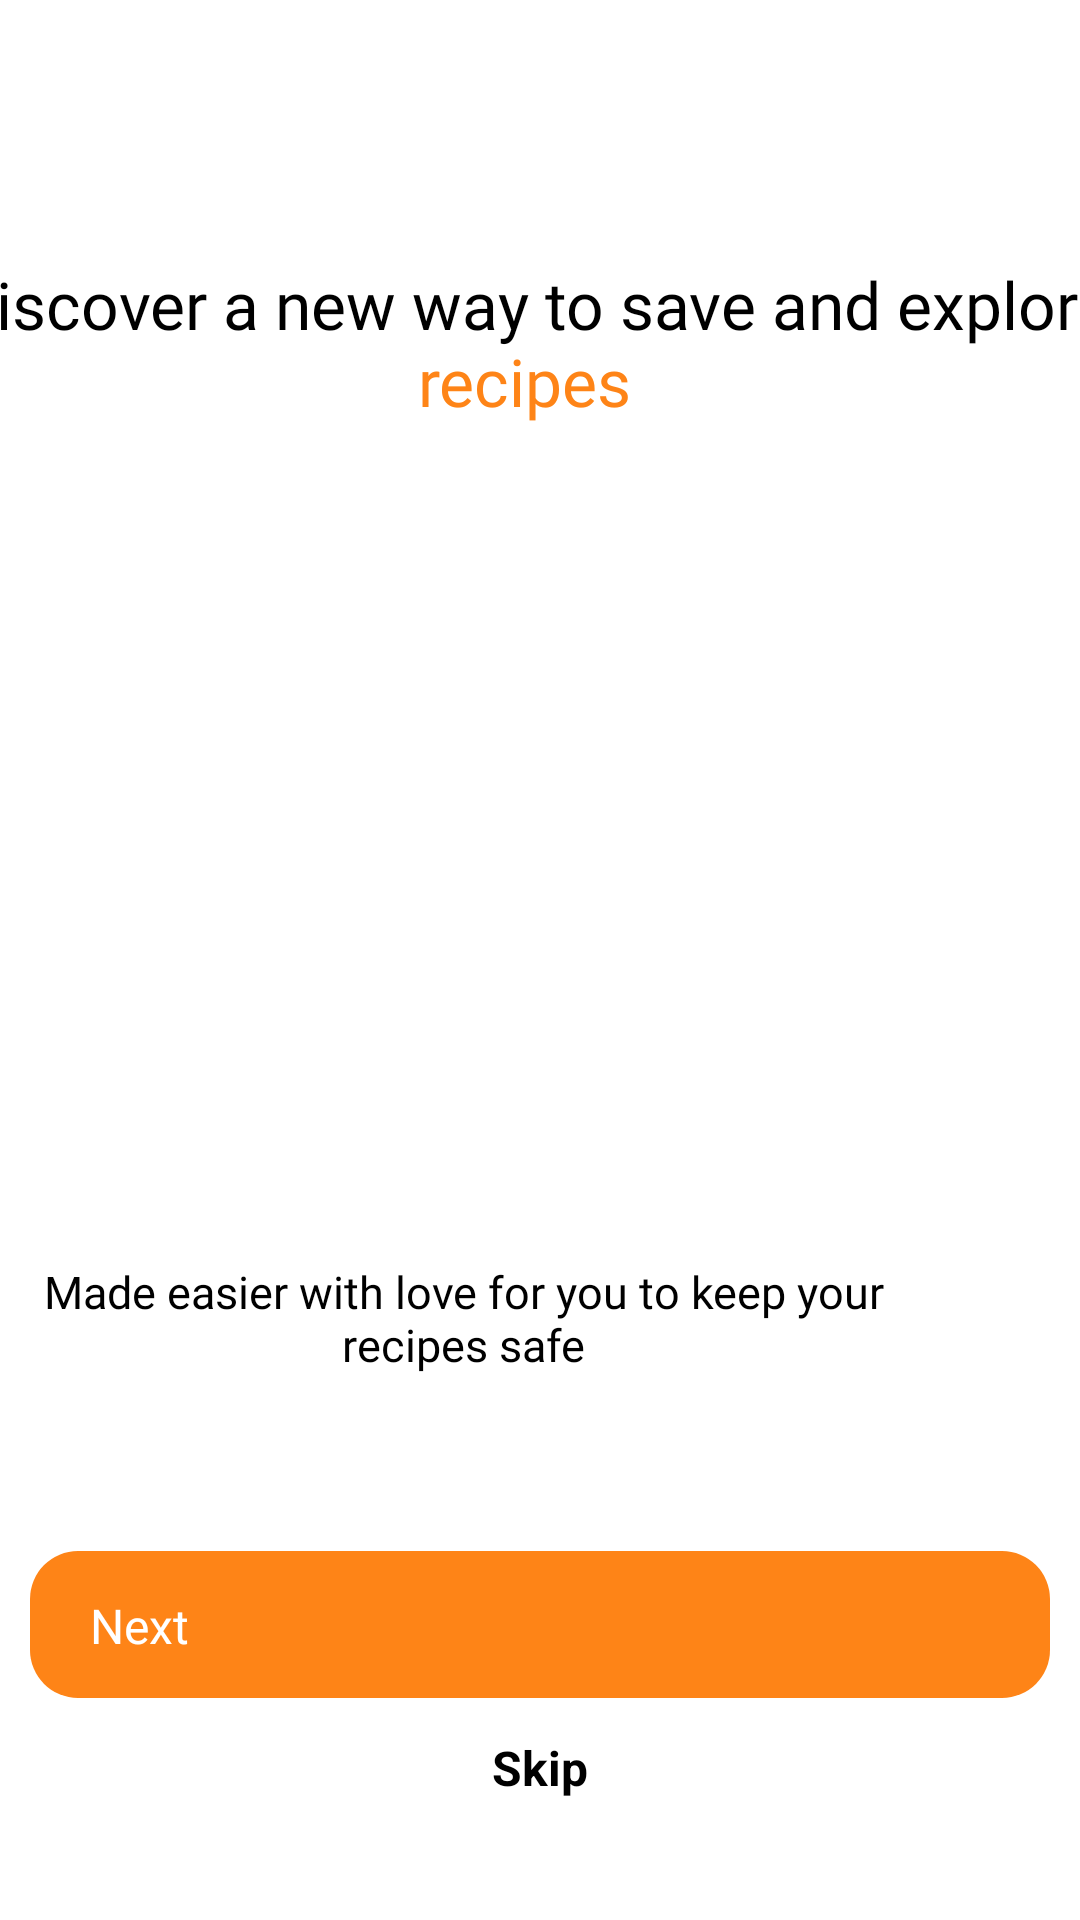

Android layout source for this screen:
<!-- AndroidManifest.xml: application theme Theme.LoginTemp -->
<!-- res/layout/activity_getstarted1.xml -->
<?xml version="1.0" encoding="utf-8"?>
<androidx.constraintlayout.widget.ConstraintLayout xmlns:android="http://schemas.android.com/apk/res/android"
    xmlns:app="http://schemas.android.com/apk/res-auto"
    xmlns:tools="http://schemas.android.com/tools"
    android:layout_width="match_parent"
    android:layout_height="match_parent">

    <ImageView
        android:id="@+id/imageView8"
        android:layout_width="wrap_content"
        android:layout_height="wrap_content"
        android:contentDescription="@string/book"
        app:layout_constraintBottom_toBottomOf="parent"
        app:layout_constraintEnd_toEndOf="parent"
        app:layout_constraintHorizontal_bias="0.5"
        app:layout_constraintStart_toStartOf="parent"
        app:layout_constraintTop_toTopOf="parent"
        app:layout_constraintVertical_bias="0.043"
        app:srcCompat="@drawable/group_26" />

    <Button
        android:id="@+id/btnNext"
        android:layout_width="340dp"
        android:layout_height="49dp"
        android:layout_marginStart="24dp"
        android:layout_marginEnd="24dp"
        android:background="@drawable/bg_btn_primary_orange"
        android:fontFamily="@font/dm_sans_bold"
        android:paddingStart="@dimen/btn_pad_h"
        android:paddingTop="@dimen/btn_pad_v"
        android:paddingEnd="@dimen/btn_pad_h"
        android:paddingBottom="@dimen/btn_pad_v"
        android:text="Next"
        android:textAllCaps="false"
        android:textColor="@color/text_primary_btn_colors"
        android:textSize="16sp"
        app:layout_constraintBottom_toBottomOf="parent"
        app:layout_constraintEnd_toEndOf="parent"
        app:layout_constraintHorizontal_bias="0.5"
        app:layout_constraintStart_toStartOf="parent"
        app:layout_constraintTop_toTopOf="parent"
        app:layout_constraintVertical_bias="0.875"
        app:useMaterialThemeColors="false" />


    <TextView
        android:id="@+id/skipText"
        android:layout_width="wrap_content"
        android:layout_height="wrap_content"
        android:layout_marginBottom="40dp"
        android:background="@null"
        android:clickable="true"
        android:focusable="true"
        android:text="Skip"
        android:textSize="16sp"
        android:textStyle="bold"
        app:layout_constraintBottom_toBottomOf="parent"
        app:layout_constraintEnd_toEndOf="parent"
        app:layout_constraintHorizontal_bias="0.5"
        app:layout_constraintStart_toStartOf="parent" />

    <ImageView
        android:id="@+id/imageView12"
        android:layout_width="wrap_content"
        android:layout_height="wrap_content"
        android:layout_marginTop="40dp"
        android:layout_marginEnd="173dp"
        app:layout_constraintEnd_toEndOf="parent"
        app:layout_constraintTop_toBottomOf="@+id/imageView8"
        app:srcCompat="@drawable/group_27"
        tools:ignore="MissingConstraints" />

    <TextView
        android:id="@+id/textView25"
        android:layout_width="399dp"
        android:layout_height="67dp"
        android:layout_marginTop="13dp"
        android:layout_marginEnd="6dp"
        android:fontFamily="@font/dm_sans"
        android:gravity="center"
        android:text="@string/text_6"
        android:textSize="22sp"
        app:layout_constraintEnd_toEndOf="parent"
        app:layout_constraintHorizontal_bias="0.5"
        app:layout_constraintStart_toStartOf="parent"
        app:layout_constraintTop_toBottomOf="@+id/imageView12" />

    <TextView
        android:id="@+id/textView15"
        android:layout_width="312dp"
        android:layout_height="57dp"
        android:layout_marginEnd="50dp"
        android:layout_marginBottom="172dp"
        android:fontFamily="@font/dm_sans"
        android:gravity="center"
        android:text="Made easier with love for you to keep your recipes safe"
        android:textSize="15sp"
        app:layout_constraintBottom_toBottomOf="parent"
        app:layout_constraintEnd_toEndOf="parent"
        app:layout_constraintHorizontal_bias="1.0"
        app:layout_constraintStart_toStartOf="parent" />

</androidx.constraintlayout.widget.ConstraintLayout>
<!-- resources referenced by this layout -->
<resources>
  <dimen name="btn_pad_h">20dp</dimen>
  <dimen name="btn_pad_v">14dp</dimen>
  <!-- drawable bg_btn_primary_orange (drawable) -->
  <?xml version="1.0" encoding="utf-8"?>
  <ripple xmlns:android="http://schemas.android.com/apk/res/android"
      android:color="@color/ripple_orange_16">
      
      <item android:drawable="@drawable/shape_btn_primary_states"/>
      
      <item android:id="@android:id/mask">
          <shape android:shape="rectangle">
              <corners android:radius="@dimen/corner_pill"/>
              <solid android:color="@color/white"/>
          </shape>
      </item>
  </ripple>
  <!-- drawable group_26: vector/xml drawable (drawable, 163194 chars, omitted) -->
  <!-- drawable group_27 (drawable) -->
  <vector xmlns:android="http://schemas.android.com/apk/res/android"
      android:width="66dp"
      android:height="14dp"
      android:viewportWidth="66"
      android:viewportHeight="14">
    <path
        android:pathData="M7,7m-7,0a7,7 0,1 1,14 0a7,7 0,1 1,-14 0"
        android:fillColor="#F58700"/>
    <path
        android:pathData="M33,7m-7,0a7,7 0,1 1,14 0a7,7 0,1 1,-14 0"
        android:fillColor="#E6E6E6"/>
    <path
        android:pathData="M59,7m-7,0a7,7 0,1 1,14 0a7,7 0,1 1,-14 0"
        android:fillColor="#E6E6E6"/>
  </vector>
  <string name="book">Book</string>
  <string name="text_6">
          <font color="#000000">Discover a new way to save and explore</font>
          <font color="#FE8417">recipes </font>
  </string>
  <style name="Theme.LoginTemp" parent="Theme.AppCompat.DayNight.NoActionBar">
          
          <item name="colorPrimary">@color/sous_chef_orange</item>
          <item name="colorPrimaryVariant">@color/sous_chef_orange</item>
          <item name="colorOnPrimary">@color/white</item>
          
          <item name="colorSecondary">@color/teal_200</item>
          <item name="colorSecondaryVariant">@color/teal_700</item>
          <item name="colorOnSecondary">@color/black</item>
          
          <item name="android:statusBarColor">?attr/colorPrimaryVariant</item>
          
          <item name="textAppearanceButton">@style/TextAppearance.AppCompat.Button</item>
      </style>
  <color name="ripple_orange_16">#29FF9800</color>
  <!-- drawable shape_btn_primary_states (drawable) -->
  <?xml version="1.0" encoding="utf-8"?>
  <selector xmlns:android="http://schemas.android.com/apk/res/android">
  
      
      <item android:state_enabled="false">
          <shape android:shape="rectangle">
              <solid android:color="@color/sous_chef_orange_light"/>
              <corners android:radius="@dimen/corner_pill"/>
          </shape>
      </item>
  
      
      <item android:state_pressed="true">
          <shape android:shape="rectangle">
              <solid android:color="@color/sous_chef_orange_hover"/>
              <corners android:radius="@dimen/corner_pill"/>
          </shape>
      </item>
  
  
  
      
      <item>
          <shape android:shape="rectangle">
              <solid android:color="@color/sous_chef_orange"/>
              <corners android:radius="@dimen/corner_pill"/>
          </shape>
      </item>
  
  </selector>
  <dimen name="corner_pill">16dp</dimen>
  <color name="white">#FFFFFFFF</color>
  <color name="sous_chef_orange">#FE8417</color>
  <color name="teal_200">#FF03DAC5</color>
  <color name="teal_700">#FF018786</color>
  <color name="black">#FF000000</color>
  <color name="sous_chef_orange_light">#FFE0B2</color>
  <color name="sous_chef_orange_hover">#F57C00</color>
</resources>
